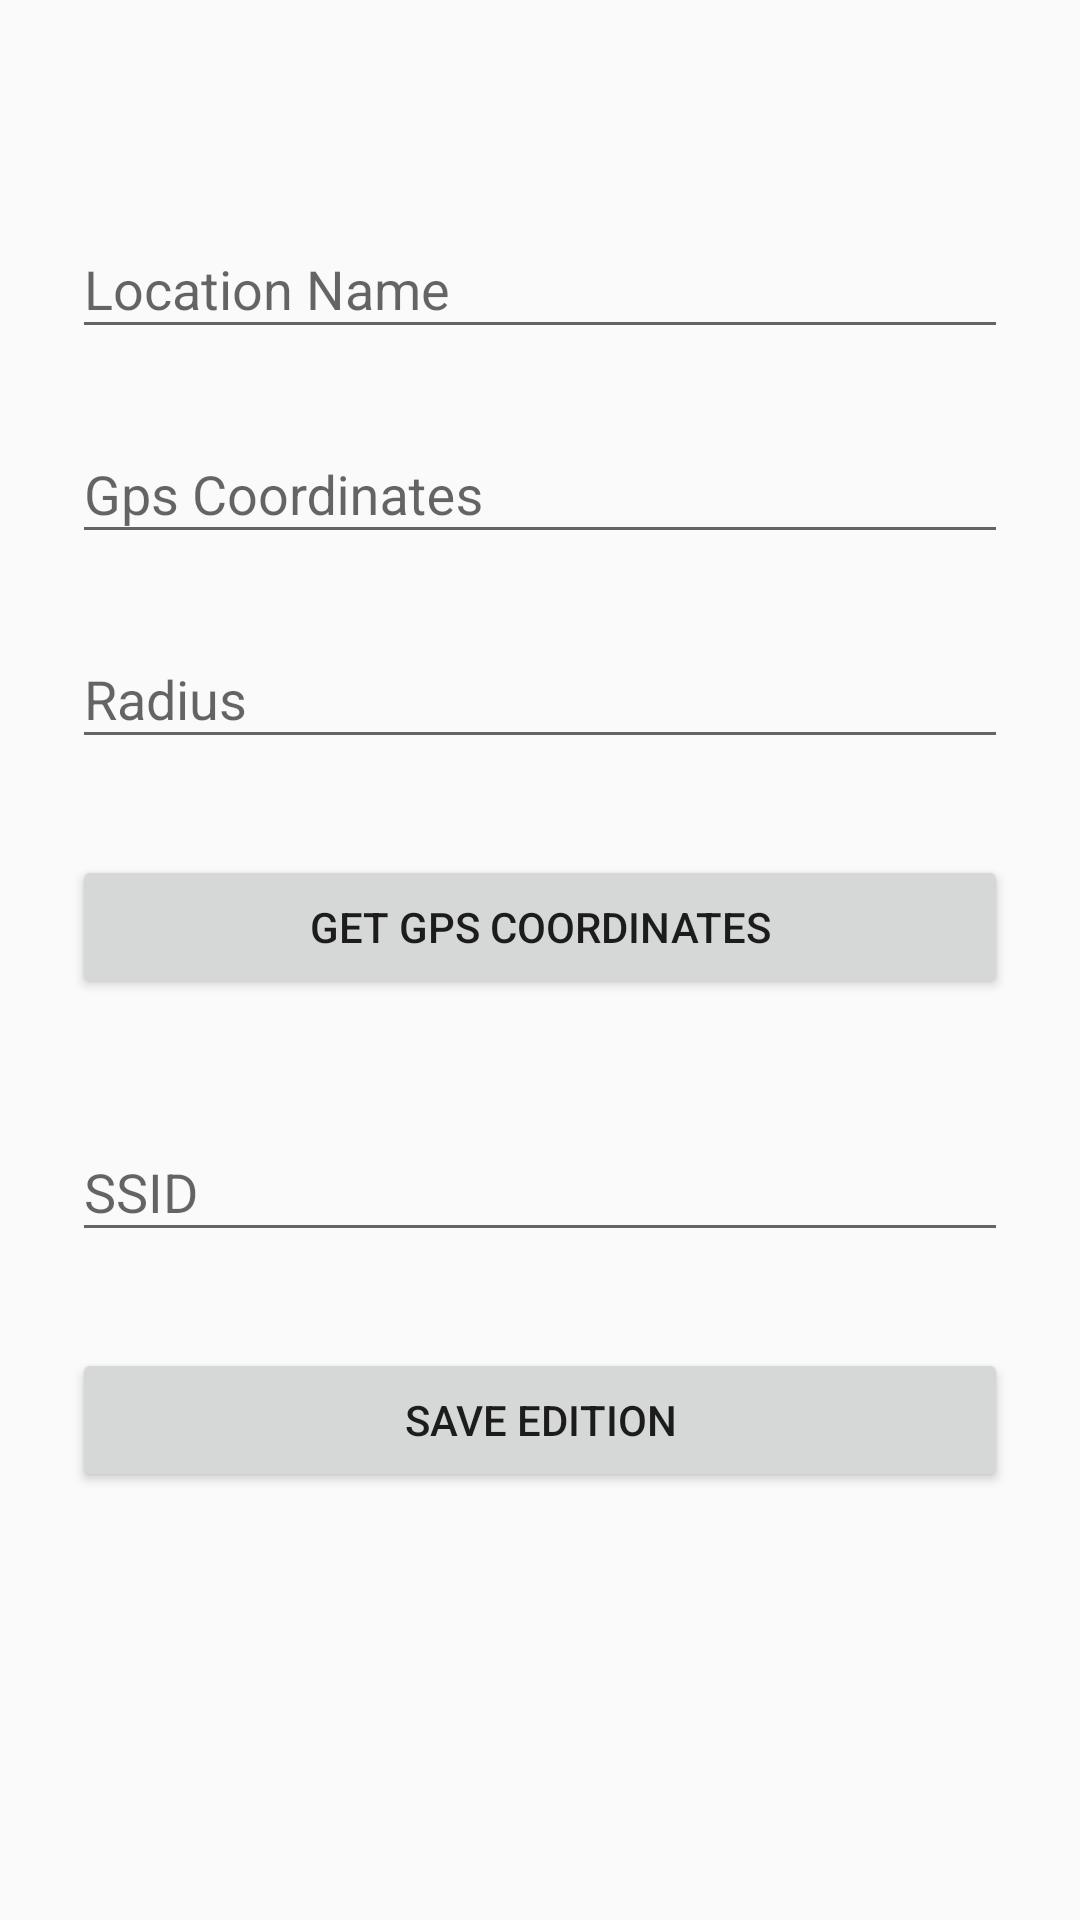

This screen was rendered from an Android layout file. Write that file and the resources it references.
<!-- AndroidManifest.xml: application theme AppTheme -->
<!-- res/layout/activity_edit_location.xml -->
<?xml version="1.0" encoding="utf-8"?>
<ScrollView xmlns:android="http://schemas.android.com/apk/res/android"
    android:id="@+id/LocalEdit"
    android:layout_width="fill_parent"
    android:layout_height="fill_parent"
    android:fitsSystemWindows="true">

    <LinearLayout
        android:layout_width="match_parent"
        android:layout_height="wrap_content"
        android:orientation="vertical"
        android:paddingLeft="24dp"
        android:paddingRight="24dp"
        android:paddingTop="56dp"
        android:weightSum="1">


        <android.support.design.widget.TextInputLayout
            android:layout_width="match_parent"
            android:layout_height="wrap_content"
            android:layout_marginBottom="8dp"
            android:layout_marginTop="8dp">

            <EditText
                android:id="@+id/txtLocal"
                android:layout_width="match_parent"
                android:layout_height="wrap_content"
                android:hint="@string/local"
                android:inputType="textEmailAddress" />
        </android.support.design.widget.TextInputLayout>

        <Space
            android:layout_width="match_parent"
            android:layout_height="wrap_content" />

        <android.support.design.widget.TextInputLayout
            android:layout_width="match_parent"
            android:layout_height="wrap_content"
            android:layout_marginBottom="8dp"
            android:layout_marginTop="8dp">

            <EditText
                android:id="@+id/vwGpsCoor"
                android:layout_width="match_parent"
                android:layout_height="wrap_content"
                android:hint="@string/gps"/>
        </android.support.design.widget.TextInputLayout>

        <android.support.design.widget.TextInputLayout
            android:layout_width="match_parent"
            android:layout_height="wrap_content"
            android:layout_marginBottom="8dp"
            android:layout_marginTop="8dp">

            <EditText
                android:id="@+id/vwGpsRadius"
                android:layout_width="match_parent"
                android:layout_height="wrap_content"
                android:hint="@string/radius"/>
        </android.support.design.widget.TextInputLayout>

        <android.support.v7.widget.AppCompatButton
            android:id="@+id/btnGetPos"
            android:layout_width="fill_parent"
            android:layout_height="wrap_content"
            android:layout_marginBottom="24dp"
            android:layout_marginTop="24dp"
            android:padding="12dp"
            android:text="@string/btn_Gps" />

        <Space
            android:layout_width="match_parent"
            android:layout_height="wrap_content" />

        <android.support.design.widget.TextInputLayout
            android:layout_width="match_parent"
            android:layout_height="wrap_content"
            android:layout_marginBottom="8dp"
            android:layout_marginTop="8dp">
            <EditText android:id="@+id/txtSSID"
                android:layout_width="match_parent"
                android:layout_height="wrap_content"
                android:hint="@string/local_ssid" />
        </android.support.design.widget.TextInputLayout>


        <android.support.v7.widget.AppCompatButton
            android:id="@+id/btnSaveEdit"
            android:layout_width="fill_parent"
            android:layout_height="wrap_content"
            android:layout_marginBottom="24dp"
            android:layout_marginTop="24dp"
            android:padding="12dp"
            android:text="@string/btn_EditLoca" />
    </LinearLayout>
</ScrollView>
<!-- resources referenced by this layout -->
<resources>
  <string name="btn_EditLoca">Save Edition</string>
  <string name="btn_Gps">Get Gps Coordinates</string>
  <string name="gps">Gps Coordinates</string>
  <string name="local">Location Name</string>
  <string name="local_ssid">SSID</string>
  <string name="radius">Radius</string>
  <style name="AppTheme" parent="Theme.AppCompat.Light.DarkActionBar">
          
          <item name="colorPrimary">@color/colorPrimary</item>
          <item name="colorPrimaryDark">@color/colorPrimaryDark</item>
          <item name="colorAccent">@color/colorAccent</item>
      </style>
  <!-- not gathered from this repository: default colours our renderer supplied (Android Studio template values) -->
  <color name="colorPrimary">#FF6200EE</color>
  <color name="colorPrimaryDark">#FF3700B3</color>
  <color name="colorAccent">#FF03DAC5</color>
</resources>
